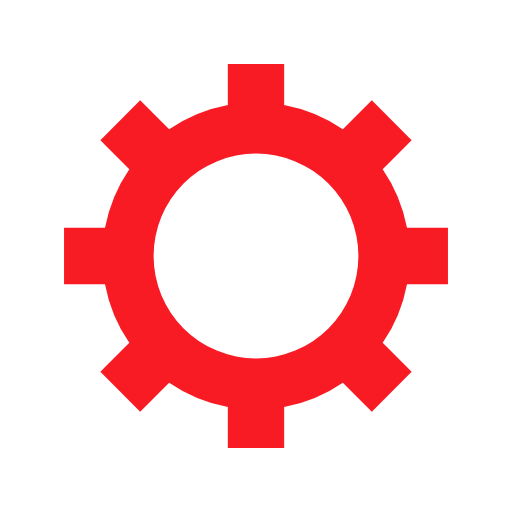
t = 0.00 s
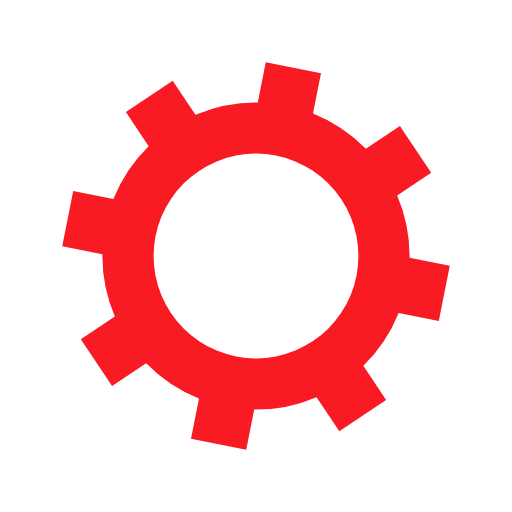
t = 0.06 s
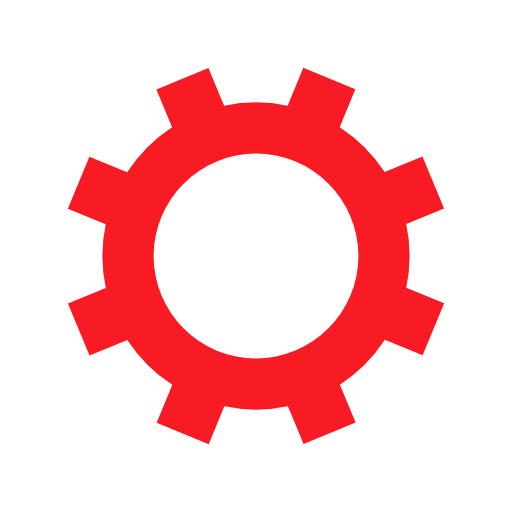
t = 0.12 s
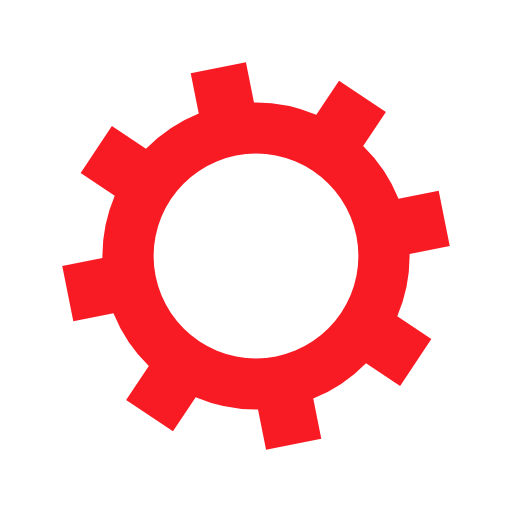
t = 0.18 s

The animated SVG that drew these frames (rendered in a browser with its animation timeline set to each time). Animation: 1 SMIL element (animateTransform=1); one cycle of 0.24 s, repeats indefinitely.

<?xml version="1.0" encoding="utf-8"?>
<svg xmlns="http://www.w3.org/2000/svg" xmlns:xlink="http://www.w3.org/1999/xlink" style="margin: auto; background: rgba(241, 242, 243, 0); display: block; shape-rendering: auto;" width="58px" height="58px" viewBox="0 0 100 100" preserveAspectRatio="xMidYMid">
<g transform="translate(50 50)">
<g>
<animateTransform attributeName="transform" type="rotate" values="0;45" keyTimes="0;1" dur="0.24449877750611249s" repeatCount="indefinite"></animateTransform><path d="M29.491524206117255 -5.5 L37.491524206117255 -5.5 L37.491524206117255 5.5 L29.491524206117255 5.5 A30 30 0 0 1 24.742744050198738 16.964569457146712 L24.742744050198738 16.964569457146712 L30.399598299691117 22.621423706639092 L22.621423706639096 30.399598299691114 L16.964569457146716 24.742744050198734 A30 30 0 0 1 5.5 29.491524206117255 L5.5 29.491524206117255 L5.5 37.491524206117255 L-5.499999999999997 37.491524206117255 L-5.499999999999997 29.491524206117255 A30 30 0 0 1 -16.964569457146705 24.742744050198738 L-16.964569457146705 24.742744050198738 L-22.621423706639085 30.399598299691117 L-30.399598299691117 22.621423706639092 L-24.742744050198738 16.964569457146712 A30 30 0 0 1 -29.491524206117255 5.500000000000009 L-29.491524206117255 5.500000000000009 L-37.491524206117255 5.50000000000001 L-37.491524206117255 -5.500000000000001 L-29.491524206117255 -5.500000000000002 A30 30 0 0 1 -24.742744050198738 -16.964569457146705 L-24.742744050198738 -16.964569457146705 L-30.399598299691117 -22.621423706639085 L-22.621423706639092 -30.399598299691117 L-16.964569457146712 -24.742744050198738 A30 30 0 0 1 -5.500000000000011 -29.491524206117255 L-5.500000000000011 -29.491524206117255 L-5.500000000000012 -37.491524206117255 L5.499999999999998 -37.491524206117255 L5.5 -29.491524206117255 A30 30 0 0 1 16.964569457146702 -24.74274405019874 L16.964569457146702 -24.74274405019874 L22.62142370663908 -30.39959829969112 L30.399598299691117 -22.6214237066391 L24.742744050198738 -16.964569457146716 A30 30 0 0 1 29.491524206117255 -5.500000000000013 M0 -20A20 20 0 1 0 0 20 A20 20 0 1 0 0 -20" fill="#f81b24"></path></g></g>
<!-- [ldio] generated by https://loading.io/ --></svg>